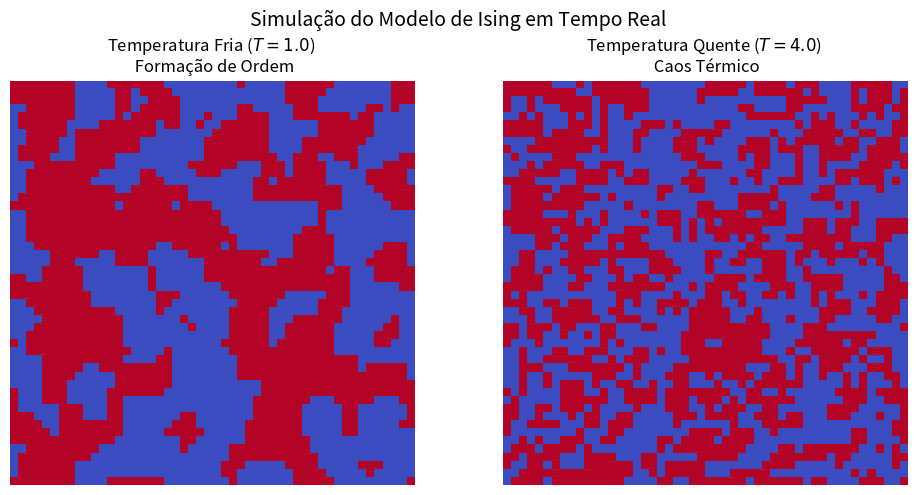

Write Python code to recreate this figure.
import numpy as np
import matplotlib.pyplot as plt
import matplotlib.animation as animation

# ==========================================
# 1. A Física (Metropolis otimizado para animação)
# ==========================================
def metropolis_vectorized(grid, beta):
    """
    Executa uma varredura completa na grade utilizando o algoritmo de Metropolis vetorizado (Checkerboard).

    Args:
        grid (numpy.ndarray): Matriz 2D representando os spins (+1 ou -1).
        beta (float): Parâmetro físico correspondente ao inverso da temperatura (1/T).

    Returns:
        numpy.ndarray: Grade atualizada após uma iteração completa de Monte Carlo.
    """
    N = grid.shape[0]
    x, y = np.indices((N, N))
    checker_white = (x + y) % 2 == 0
    checker_black = (x + y) % 2 != 0

    for mask in [checker_white, checker_black]:
        vizinhos = (np.roll(grid, 1, axis=0) + np.roll(grid, -1, axis=0) +
                    np.roll(grid, 1, axis=1) + np.roll(grid, -1, axis=1))
        dE = 2 * grid * vizinhos
        prob = np.exp(-dE * beta)
        rand_matrix = np.random.rand(N, N)
        aceitar = (dE <= 0) | (rand_matrix < prob)
        grid[mask & aceitar] *= -1
    return grid

# ==========================================
# 2. Configuração do Cenário
# ==========================================
N = 50 # Matriz 50x50 (2500 átomos em cada tela)

# Começamos com duas grades totalmente aleatórias
grid_frio = np.random.choice([-1, 1], size=(N, N))
grid_quente = np.random.choice([-1, 1], size=(N, N))

# Temperaturas
beta_frio = 1.0 / 1.0  # T = 1.0 (Muito abaixo do Ponto Crítico)
beta_quente = 1.0 / 4.0 # T = 4.0 (Muito acima do Ponto Crítico)

# Criando a janela com 2 gráficos lado a lado
fig, (ax1, ax2) = plt.subplots(1, 2, figsize=(10, 5))
fig.suptitle("Simulação do Modelo de Ising em Tempo Real", fontsize=14)

# Renderizando as imagens iniciais
img_frio = ax1.imshow(grid_frio, cmap='coolwarm', vmin=-1, vmax=1)
img_quente = ax2.imshow(grid_quente, cmap='coolwarm', vmin=-1, vmax=1)

ax1.set_title("Temperatura Fria ($T=1.0$) \n Formação de Ordem")
ax2.set_title("Temperatura Quente ($T=4.0$) \n Caos Térmico")
ax1.axis('off') # Tira os números dos eixos para ficar mais bonito
ax2.axis('off')

# ==========================================
# 3. O Motor da Animação
# ==========================================
def atualizar_frame(frame):
    global grid_frio, grid_quente
    # Atualizado para o novo nome padronizado
    grid_frio = metropolis_vectorized(grid_frio, beta_frio)
    grid_quente = metropolis_vectorized(grid_quente, beta_quente)
    
    img_frio.set_data(grid_frio)
    img_quente.set_data(grid_quente)
    return img_frio, img_quente

# ==========================================
# 4. Rodando o "Filme"
# ==========================================
print("Iniciando a animação... Feche a janela do gráfico para encerrar.")

# FuncAnimation é quem chama a função 'atualizar_frame' repetidamente
ani = animation.FuncAnimation(
    fig, 
    atualizar_frame, 
    frames=10000,      # Número de quadros 
    interval=50,     # Tempo entre cada quadro em milissegundos (50ms = 20 fps)
    blit=True        # Otimiza o desenho na tela
)

plt.tight_layout()
plt.show()
